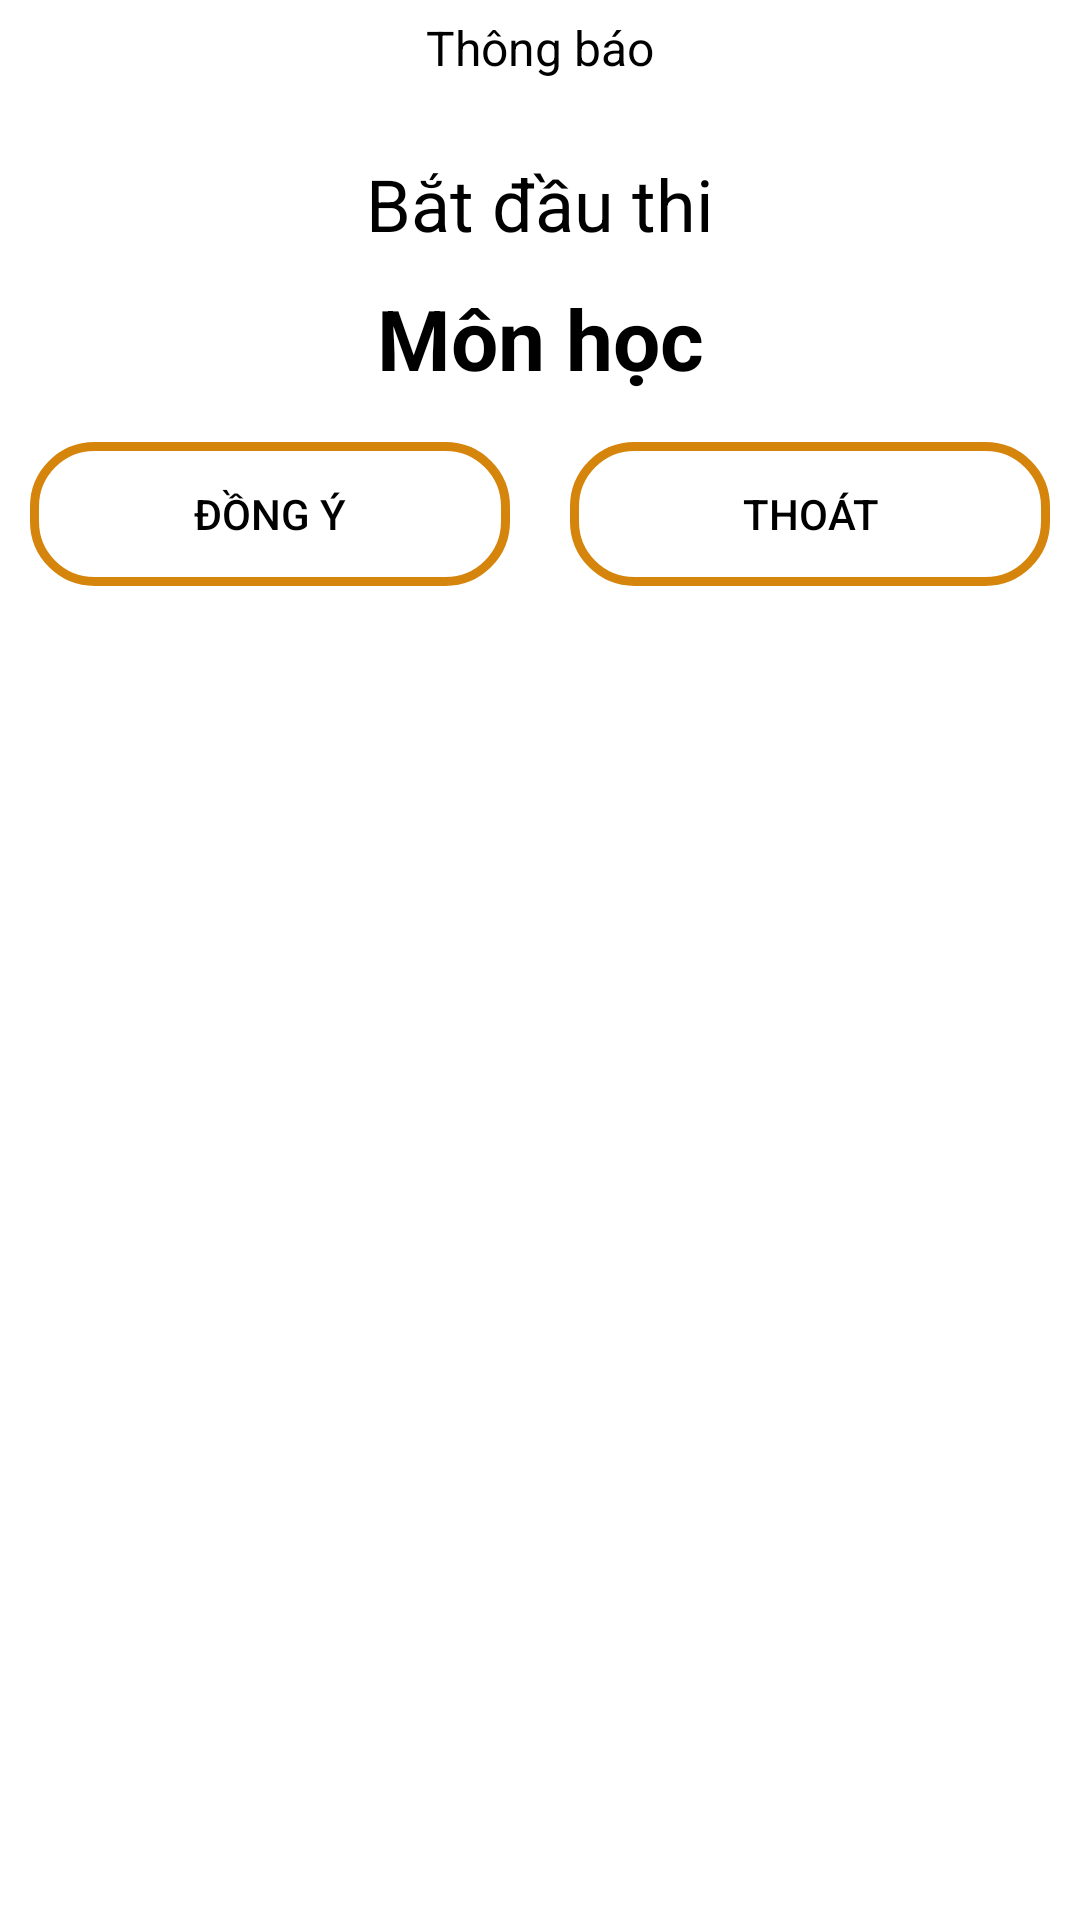

Android layout source for this screen:
<!-- AndroidManifest.xml: application theme Theme.ThiTracNghiem -->
<!-- res/layout/activity_dialog_quiz.xml -->
<?xml version="1.0" encoding="utf-8"?>
<LinearLayout xmlns:android="http://schemas.android.com/apk/res/android"
    android:layout_width="match_parent"
    android:layout_height="wrap_content"
    android:background="@drawable/round_border_while30"
    android:layout_margin="28dp"
    android:orientation="vertical">
    <TextView
        android:layout_width="wrap_content"
        android:layout_height="wrap_content"
        android:layout_gravity="center"
        android:padding="5dp"
        android:textColor="@color/black"
        android:textSize="16sp"
        android:gravity="center"
        android:text="Thông báo"/>
    <LinearLayout
        android:layout_width="match_parent"
        android:layout_height="wrap_content"
        android:padding="10dp"
        android:orientation="vertical">

        <TextView
            android:layout_width="match_parent"
            android:layout_height="wrap_content"
            android:layout_marginTop="10dp"
            android:layout_marginStart="10dp"
            android:layout_marginEnd="10dp"
            android:gravity="center"
            android:textSize="24sp"
            android:textColor="@color/black"
            android:text="Bắt đầu thi"
            android:layout_gravity="center"/>
        <TextView
            android:id="@+id/tvMonBDThi"
            android:layout_width="match_parent"
            android:layout_height="wrap_content"
            android:layout_marginTop="10dp"
            android:layout_marginStart="10dp"
            android:layout_marginEnd="10dp"
            android:gravity="center"
            android:textSize="28sp"
            android:textColor="@color/black"
            android:text="Môn học"
            android:layout_gravity="center"
            android:textStyle="bold"/>
        <LinearLayout
            android:layout_width="match_parent"
            android:layout_height="wrap_content"
            android:orientation="horizontal"
            android:layout_marginTop="16dp">
            <Button
                android:id="@+id/btnDongY"
                android:layout_width="0dp"
                android:layout_height="wrap_content"
                android:layout_weight="1"
                android:background="@drawable/round_border_green20"
                android:text="Đồng ý"
                android:textColor="@color/black"
                android:layout_marginEnd="10dp"
                android:textSize="14sp"/>
            <Button
                android:id="@+id/btnThoat"
                android:layout_width="0dp"
                android:layout_height="wrap_content"
                android:layout_weight="1"
                android:layout_marginStart="10dp"
                android:textColor="@color/black"
                android:background="@drawable/round_border_green20"
                android:text="Thoát"
                android:textSize="14sp"/>
        </LinearLayout>
    </LinearLayout>

</LinearLayout>
<!-- resources referenced by this layout -->
<resources>
  <color name="black">#FF000000</color>
  <!-- drawable round_border_green20 (drawable) -->
  <?xml version="1.0" encoding="utf-8"?>
  <shape xmlns:android="http://schemas.android.com/apk/res/android"
      android:shape="rectangle">
  
      <stroke android:color="#D6850C"
          android:width="3dp"/>
      <corners android:radius="20dp"/>
  </shape>
  <style name="Theme.ThiTracNghiem" parent="Theme.MaterialComponents.DayNight.NoActionBar">
          
          <item name="colorPrimary">#2196F3</item>
          <item name="colorPrimaryVariant">@color/purple_700</item>
          <item name="colorOnPrimary">@color/white</item>
          
          <item name="colorSecondary">@color/teal_200</item>
          <item name="colorSecondaryVariant">@color/teal_700</item>
          <item name="colorOnSecondary">@color/black</item>
          
          <item name="android:statusBarColor" tools:targetApi="l">?attr/colorPrimaryVariant</item>
          
      </style>
  <color name="purple_700">#FF3700B3</color>
  <color name="white">#FFFFFFFF</color>
  <color name="teal_200">#FF03DAC5</color>
  <color name="teal_700">#FF018786</color>
</resources>
